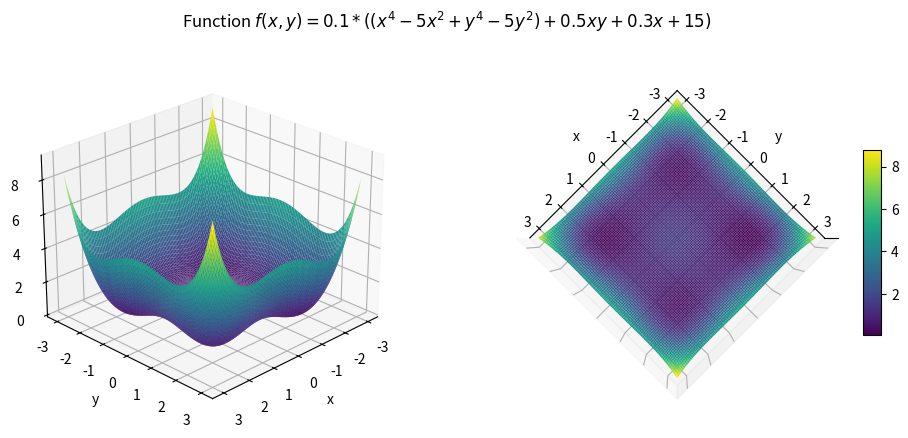

Write the Python code that produced this figure.
from mpl_toolkits import mplot3d
import numpy as np
import matplotlib.pyplot as plt


def multimodal(chromosome):
    x = chromosome[0]
    y = chromosome[1]

    modes = x ** 4 - 5 * x ** 2 + y ** 4 - 5 * y ** 2
    tilt = 0.5 * x * y + 0.3 * x + 15
    stretch = 0.1

    return stretch * (modes + tilt)


def plot3d(function, xinterval, yinterval):
    x = np.linspace(xinterval[0], xinterval[1], 100)
    y = np.linspace(yinterval[0], yinterval[1], 100)

    X, Y = np.meshgrid(x, y)
    Z = function([X, Y])

    fig = plt.figure(figsize=plt.figaspect(0.4), dpi=300)
    ax = fig.add_subplot(1, 2, 1, projection='3d')

    fig.suptitle(r'Function $f(x,y)=0.1*((x^4-5x^2+y^4-5y^2)+0.5xy+0.3x+15)$')

    ax.plot_surface(X, Y, Z, rstride=1, cstride=1, cmap='viridis', edgecolor='none')
    ax.set_xlabel('x')
    ax.set_ylabel('y')
    ax.set_zlabel(r'$f(x,y)$')
    ax.view_init(25, 45)

    ax = fig.add_subplot(1, 2, 2, projection='3d')
    p1 = ax.plot_surface(X, Y, Z, rstride=1, cstride=1, cmap='viridis', edgecolor='none')
    ax.set_xlabel('x')
    ax.set_ylabel('y')
    ax.set_zticks([])
    ax.view_init(90, 45)

    fig.colorbar(p1, shrink=0.5, aspect=10)

    """

    ax = fig.add_subplot(1, 4, 3, projection='3d')
    ax.plot_surface(X, Y, Z, rstride=1, cstride=1, cmap='viridis', edgecolor='none')
    ax.set_xlabel('x')
    ax.set_ylabel('y')
    ax.set_zlabel('z')
    ax.view_init(80, 0)

    ax = fig.add_subplot(1, 4, 4, projection='3d')
    ax.plot_surface(X, Y, Z, rstride=1, cstride=1, cmap='viridis', edgecolor='none')
    ax.set_xlabel('x')
    ax.set_ylabel('y')
    ax.set_zlabel('z')
    ax.view_init(25, 135)"""

    plt.show()

plot3d(multimodal, [-3, 3], [-3, 3])

